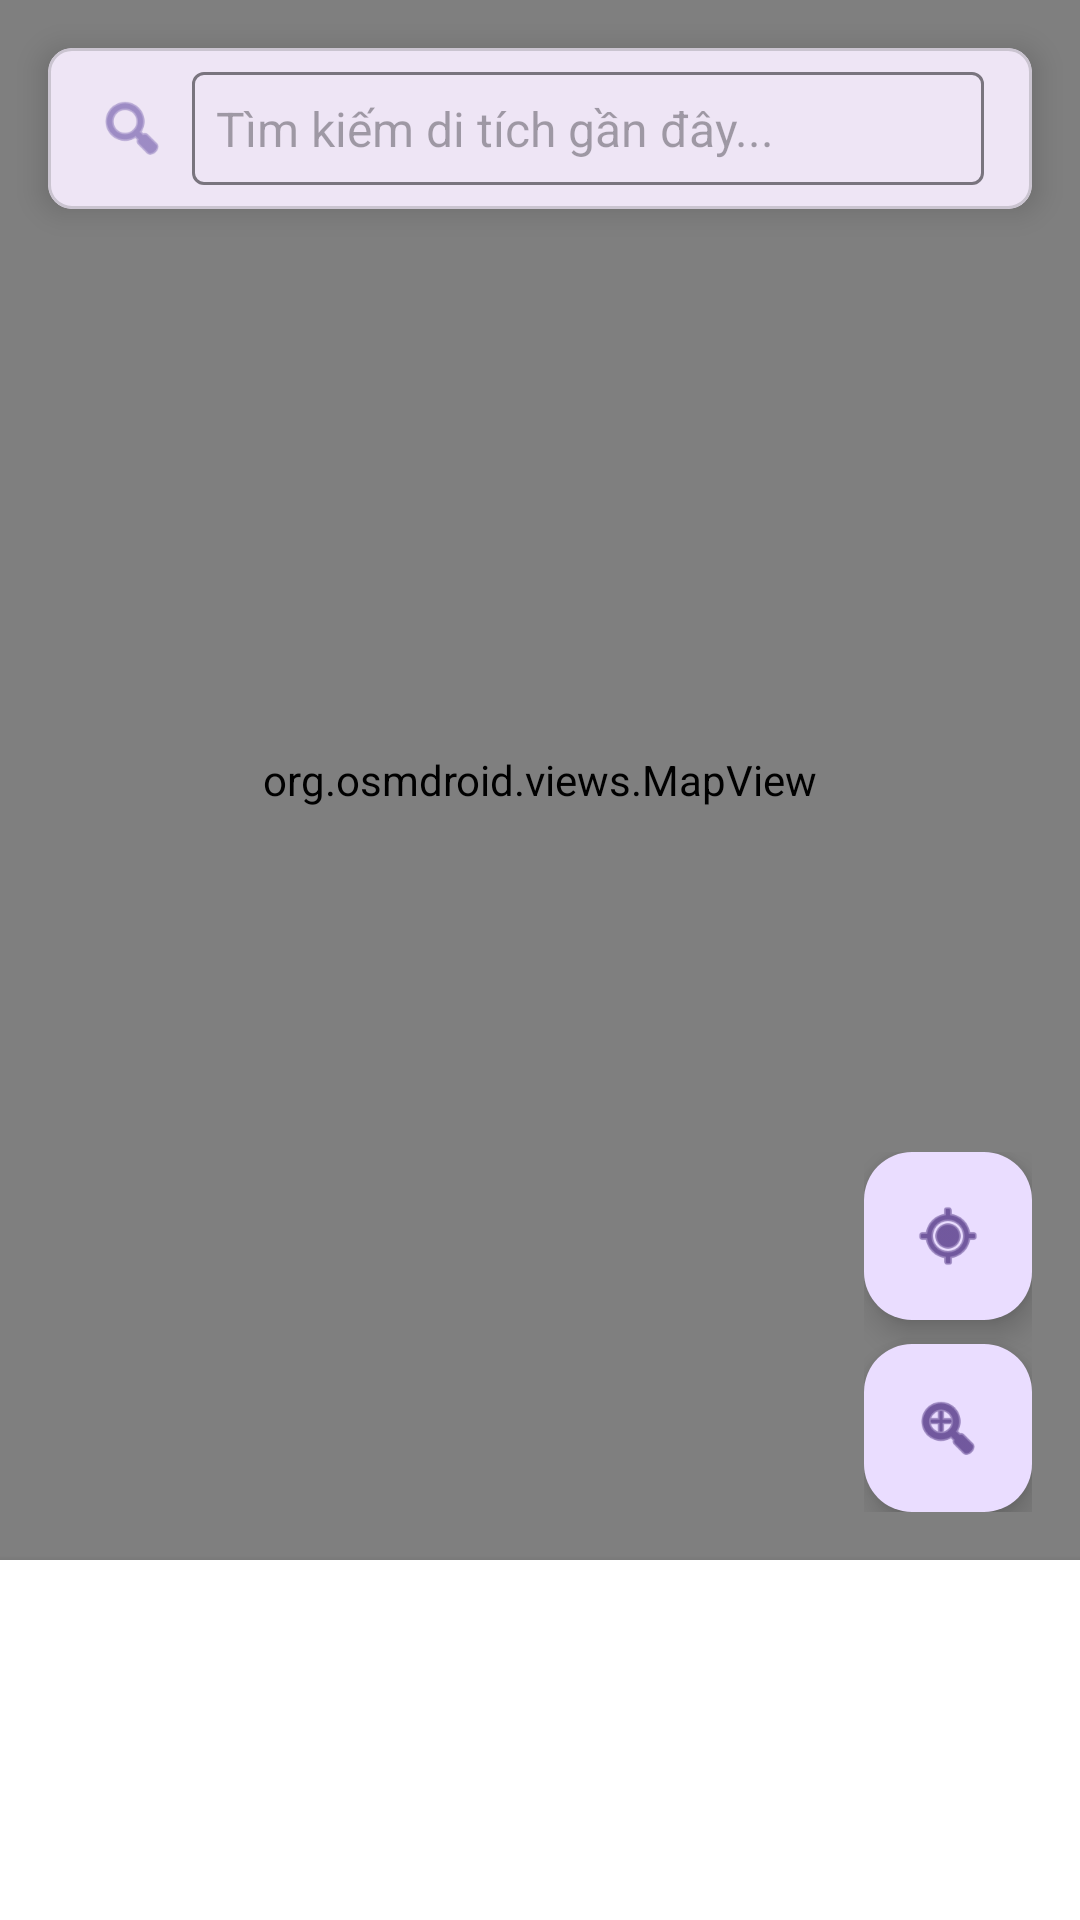

The Android layout XML behind this screen, and the referenced resources:
<!-- AndroidManifest.xml: application theme Theme.HeritageProject -->
<!-- res/layout/fragment_map.xml -->
<?xml version="1.0" encoding="utf-8"?>
<androidx.coordinatorlayout.widget.CoordinatorLayout
    xmlns:android="http://schemas.android.com/apk/res/android"
    xmlns:app="http://schemas.android.com/apk/res-auto"
    android:layout_width="match_parent"
    android:layout_height="match_parent">

    
    <androidx.constraintlayout.widget.ConstraintLayout
        android:layout_width="match_parent"
        android:layout_height="match_parent">        
        <org.osmdroid.views.MapView
            android:id="@+id/mapView"
            android:layout_width="match_parent"
            android:layout_height="0dp"
            app:layout_constraintTop_toTopOf="parent"
            app:layout_constraintBottom_toTopOf="@id/recyclerViewNearbyHeritages"
            app:layout_constraintHeight_default="spread" />

        
        <com.google.android.material.card.MaterialCardView
            android:id="@+id/searchBarCard"
            android:layout_width="match_parent"
            android:layout_height="wrap_content"
            android:layout_margin="16dp"
            app:cardCornerRadius="8dp"
            app:cardElevation="6dp"
            app:layout_constraintTop_toTopOf="parent">

            <LinearLayout
                android:layout_width="match_parent"
                android:layout_height="wrap_content"
                android:orientation="horizontal"
                android:padding="8dp"
                android:gravity="center_vertical">

                <ImageView
                    android:id="@+id/searchIcon"
                    android:layout_width="24dp"
                    android:layout_height="24dp"
                    android:layout_marginStart="8dp"
                    android:src="@android:drawable/ic_menu_search"
                    android:tint="?attr/colorPrimary" />

                <com.google.android.material.textfield.TextInputLayout
                    android:layout_width="0dp"
                    android:layout_height="wrap_content"
                    android:layout_weight="1"
                    android:layout_marginStart="8dp"
                    android:layout_marginEnd="8dp"
                    android:background="@null"
                    app:hintEnabled="false">

                    <AutoCompleteTextView
                        android:id="@+id/searchEditText"
                        android:layout_width="match_parent"
                        android:layout_height="wrap_content"
                        android:background="@null"
                        android:hint="Tìm kiếm di tích gần đây..."
                        android:inputType="text"
                        android:textSize="16sp"
                        android:padding="8dp"
                        android:imeOptions="actionSearch" />

                </com.google.android.material.textfield.TextInputLayout>

            </LinearLayout>        </com.google.android.material.card.MaterialCardView>        
        <androidx.recyclerview.widget.RecyclerView
            android:id="@+id/recyclerViewNearbyHeritages"
            android:layout_width="match_parent"
            android:layout_height="wrap_content"
            android:background="@android:color/white"
            android:clipToPadding="false"
            android:orientation="horizontal"
            android:padding="8dp"
            android:minHeight="120dp"
            android:elevation="4dp"
            app:layoutManager="androidx.recyclerview.widget.LinearLayoutManager"
            app:layout_constraintBottom_toBottomOf="parent" />

        
        <LinearLayout
            android:layout_width="wrap_content"
            android:layout_height="wrap_content"
            android:orientation="vertical"
            android:layout_margin="16dp"
            app:layout_constraintEnd_toEndOf="parent"
            app:layout_constraintBottom_toTopOf="@id/recyclerViewNearbyHeritages">

            <com.google.android.material.floatingactionbutton.FloatingActionButton
                android:id="@+id/myLocationButton"
                android:layout_width="wrap_content"
                android:layout_height="wrap_content"
                android:layout_marginBottom="8dp"
                app:fabSize="mini"
                android:src="@android:drawable/ic_menu_mylocation" />

            <com.google.android.material.floatingactionbutton.FloatingActionButton
                android:id="@+id/fullScreenButton"
                android:layout_width="wrap_content"
                android:layout_height="wrap_content"
                app:fabSize="mini"
                android:src="@android:drawable/ic_menu_zoom" />

        </LinearLayout>        
        <TextView
            android:id="@+id/messageText"
            android:layout_width="wrap_content"
            android:layout_height="wrap_content"
            android:padding="16dp"
            android:background="@android:color/white"
            android:visibility="gone"
            app:layout_constraintStart_toStartOf="parent"
            app:layout_constraintEnd_toEndOf="parent"
            app:layout_constraintBottom_toTopOf="@id/recyclerViewNearbyHeritages" />

    </androidx.constraintlayout.widget.ConstraintLayout>

</androidx.coordinatorlayout.widget.CoordinatorLayout>
<!-- resources referenced by this layout -->
<resources>
  <style name="Theme.HeritageProject" parent="Base.Theme.HeritageProject" />
  <style name="Base.Theme.HeritageProject" parent="Theme.Material3.DayNight.NoActionBar">
          
          
      </style>
</resources>
